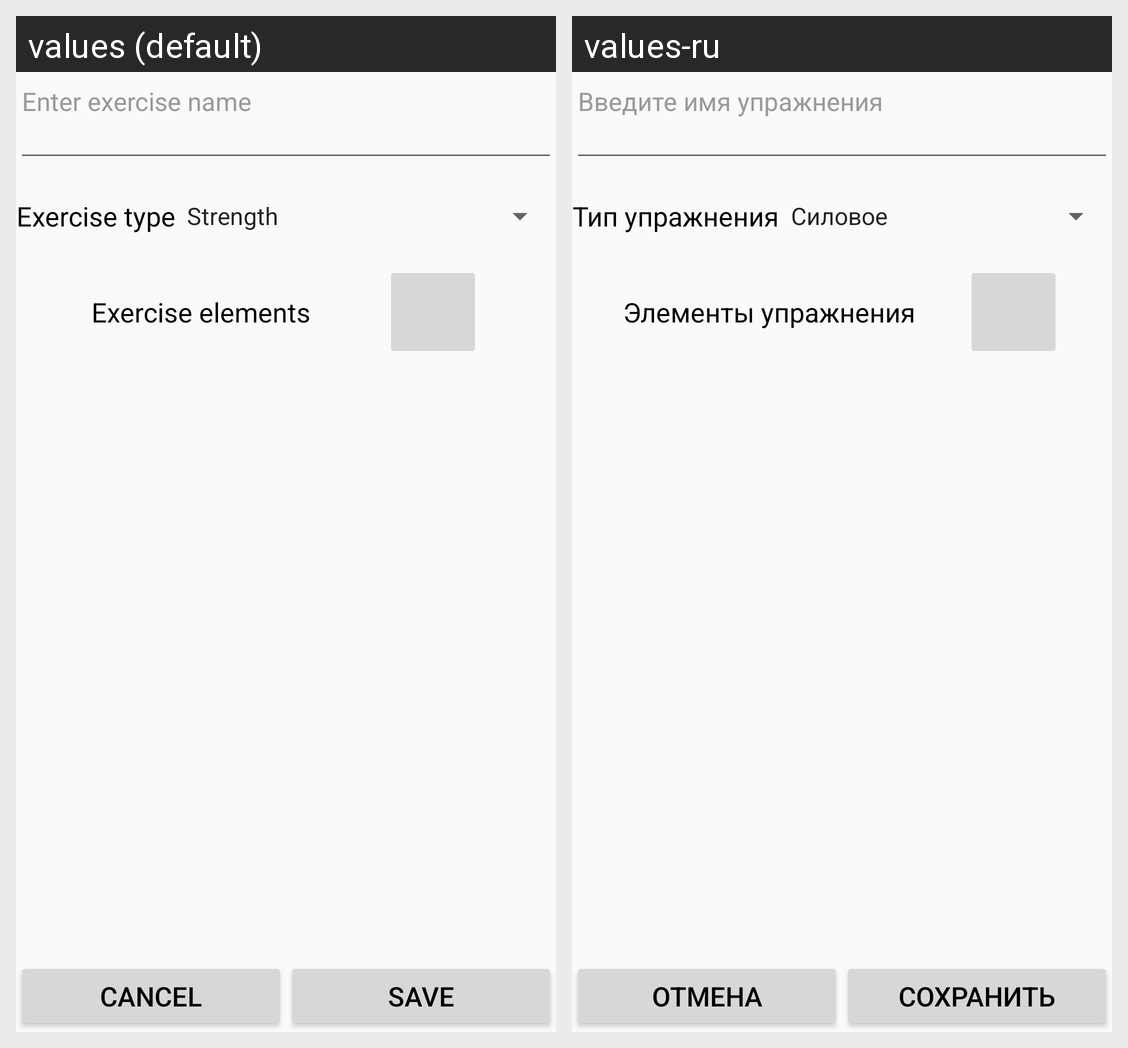

The same Android screen rendered under two of its app's locales, left to right. List the strings drawn on it with the default value and each locale's translation.
Android screen res/layout/fragment_exercise_add.xml rendered under 2 locales, left to right: values (default), values-ru. Device: Nexus 5 (rendered at 1080×1920; each locale shown at half size, 540×960, under a caption strip naming it); theme TrainingJournalTheme.
Strings drawn on this screen, with the default value and each locale's value (text and hints the layout hard-codes, and strings that could not be matched under every locale, appear in the picture but are not listed):

enter_exercise_name
  values: Enter exercise name
  values-ru: Введите имя упражнения

exercise_type
  values: Exercise type
  values-ru: Тип упражнения

exercise_elements
  values: Exercise elements
  values-ru: Элементы упражнения

cancel
  values: Cancel
  values-ru: Отмена

save
  values: Save
  values-ru: Сохранить
